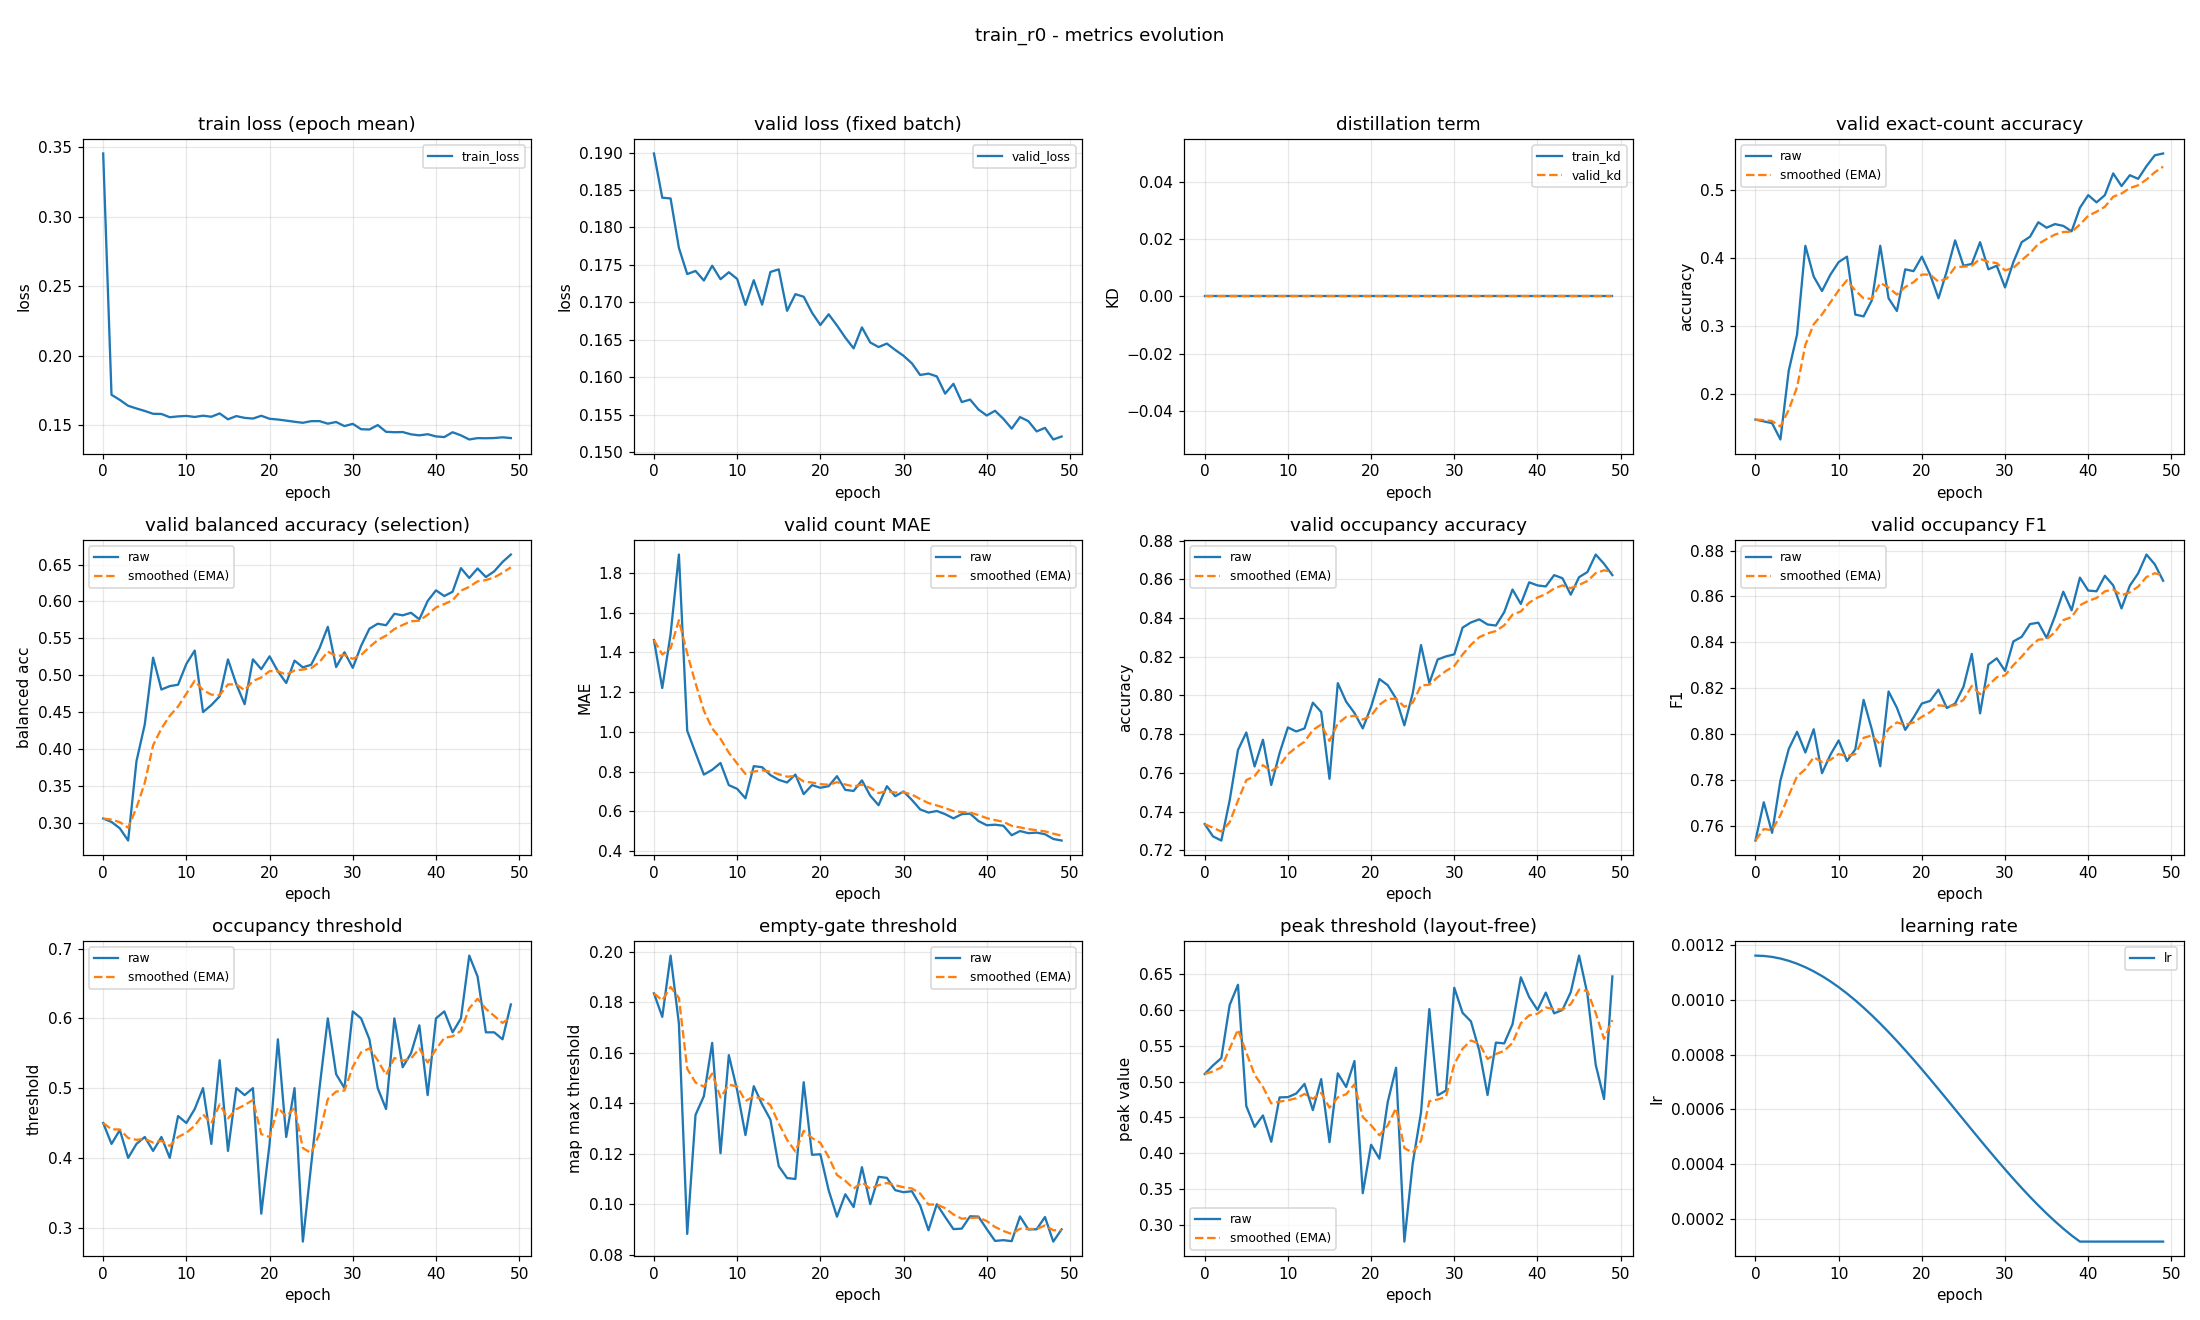

The data file committed next to this chart (first rows):
epoch, train_loss, valid_loss, train_kd, valid_kd, valid_accuracy, valid_accuracy_smoothed, valid_balanced_accuracy, valid_balanced_accuracy_smoothed, valid_mae, valid_mae_smoothed, valid_occupancy_accuracy, valid_occupancy_accuracy_smoothed, valid_occupancy_f1, valid_occupancy_f1_smoothed, valid_occupancy_threshold, valid_occupancy_threshold_smoothed, valid_empty_threshold, valid_empty_threshold_smoothed, valid_peak_threshold, valid_peak_threshold_smoothed, learning_rate
0, 0.3457, 0.1899, 0.0, 0.0, 0.1622, 0.1622, 0.3055, 0.3055, 1.463, 1.463, 0.7335, 0.7335, 0.7536, 0.7536, 0.45, 0.45, 0.1835, 0.1835, 0.5107, 0.5107, 0.001163
1, 0.1719, 0.184, 0.0, 0.0, 0.1596, 0.1614, 0.3009, 0.3041, 1.221, 1.39, 0.7271, 0.7316, 0.7703, 0.7586, 0.42, 0.441, 0.1742, 0.1807, 0.5227, 0.5143, 0.001161
2, 0.1682, 0.1839, 0.0, 0.0, 0.1569, 0.1601, 0.2923, 0.3006, 1.492, 1.421, 0.725, 0.7296, 0.7569, 0.7581, 0.44, 0.4407, 0.1985, 0.1861, 0.533, 0.5199, 0.001158
3, 0.164, 0.1773, 0.0, 0.0, 0.133, 0.1519, 0.2757, 0.2931, 1.894, 1.563, 0.7457, 0.7345, 0.7797, 0.7646, 0.4, 0.4285, 0.1716, 0.1817, 0.6073, 0.5461, 0.001152
4, 0.162, 0.1738, 0.0, 0.0, 0.234, 0.1766, 0.3832, 0.3201, 1.005, 1.395, 0.7718, 0.7457, 0.7935, 0.7732, 0.42, 0.4259, 0.08829, 0.1537, 0.6356, 0.573, 0.001144
5, 0.1602, 0.1742, 0.0, 0.0, 0.2872, 0.2098, 0.4333, 0.3541, 0.8936, 1.245, 0.7809, 0.7562, 0.801, 0.7816, 0.43, 0.4272, 0.1354, 0.1482, 0.4659, 0.5408, 0.001133
6, 0.1582, 0.1729, 0.0, 0.0, 0.4176, 0.2721, 0.5237, 0.405, 0.7846, 1.107, 0.7633, 0.7583, 0.792, 0.7847, 0.41, 0.422, 0.1428, 0.1466, 0.4367, 0.5096, 0.00112
7, 0.1581, 0.1749, 0.0, 0.0, 0.3723, 0.3022, 0.4805, 0.4277, 0.8085, 1.017, 0.7771, 0.764, 0.8021, 0.7899, 0.43, 0.4244, 0.1639, 0.1518, 0.4527, 0.4925, 0.001105
8, 0.1557, 0.1731, 0.0, 0.0, 0.3511, 0.3168, 0.4852, 0.4449, 0.8431, 0.965, 0.7537, 0.7609, 0.7829, 0.7878, 0.4, 0.4171, 0.1202, 0.1423, 0.4159, 0.4695, 0.001088
9, 0.1563, 0.174, 0.0, 0.0, 0.375, 0.3343, 0.4871, 0.4576, 0.7314, 0.8949, 0.7702, 0.7637, 0.7909, 0.7887, 0.46, 0.43, 0.159, 0.1473, 0.478, 0.4721, 0.001069
10, 0.1567, 0.1731, 0.0, 0.0, 0.3936, 0.3521, 0.5154, 0.4749, 0.7128, 0.8403, 0.7835, 0.7696, 0.7972, 0.7913, 0.45, 0.436, 0.1452, 0.1467, 0.4784, 0.474, 0.001047
11, 0.1559, 0.1696, 0.0, 0.0, 0.4016, 0.3669, 0.5334, 0.4925, 0.6649, 0.7877, 0.7814, 0.7732, 0.7883, 0.7904, 0.47, 0.4462, 0.1274, 0.1409, 0.4833, 0.4768, 0.001024
12, 0.1568, 0.1729, 0.0, 0.0, 0.3165, 0.3518, 0.45, 0.4797, 0.8271, 0.7995, 0.783, 0.7761, 0.7933, 0.7913, 0.5, 0.4623, 0.1468, 0.1427, 0.4969, 0.4828, 0.0009989
13, 0.1561, 0.1697, 0.0, 0.0, 0.3138, 0.3404, 0.4595, 0.4736, 0.8218, 0.8062, 0.7963, 0.7822, 0.8149, 0.7983, 0.42, 0.4496, 0.1396, 0.1417, 0.4602, 0.476, 0.0009722
14, 0.1585, 0.174, 0.0, 0.0, 0.3378, 0.3396, 0.4713, 0.4729, 0.7819, 0.7989, 0.7915, 0.785, 0.8018, 0.7994, 0.54, 0.4767, 0.1335, 0.1393, 0.5035, 0.4843, 0.0009438
15, 0.1542, 0.1744, 0.0, 0.0, 0.4176, 0.363, 0.5214, 0.4875, 0.758, 0.7866, 0.7569, 0.7765, 0.7859, 0.7954, 0.41, 0.4567, 0.1151, 0.132, 0.4153, 0.4636, 0.0009139
16, 0.1565, 0.1689, 0.0, 0.0, 0.3404, 0.3562, 0.4879, 0.4876, 0.7447, 0.774, 0.8064, 0.7855, 0.8185, 0.8023, 0.5, 0.4697, 0.1104, 0.1255, 0.5117, 0.478, 0.0008827
17, 0.1553, 0.1711, 0.0, 0.0, 0.3218, 0.3459, 0.4606, 0.4795, 0.7846, 0.7772, 0.7968, 0.7889, 0.8115, 0.8051, 0.49, 0.4758, 0.11, 0.1209, 0.4925, 0.4824, 0.0008502
18, 0.1548, 0.1707, 0.0, 0.0, 0.383, 0.357, 0.5215, 0.4921, 0.6862, 0.7499, 0.791, 0.7895, 0.8018, 0.8041, 0.5, 0.4831, 0.1484, 0.1291, 0.5289, 0.4963, 0.0008166
19, 0.1568, 0.1686, 0.0, 0.0, 0.3803, 0.364, 0.5082, 0.4969, 0.7314, 0.7443, 0.783, 0.7876, 0.8072, 0.805, 0.32, 0.4341, 0.1196, 0.1263, 0.3439, 0.4506, 0.0007821
20, 0.1546, 0.167, 0.0, 0.0, 0.4016, 0.3753, 0.5256, 0.5055, 0.7181, 0.7365, 0.7941, 0.7895, 0.8133, 0.8075, 0.42, 0.4299, 0.1198, 0.1243, 0.4117, 0.4389, 0.0007467
21, 0.1541, 0.1684, 0.0, 0.0, 0.375, 0.3752, 0.5052, 0.5054, 0.7261, 0.7333, 0.8085, 0.7952, 0.8144, 0.8096, 0.57, 0.4719, 0.1056, 0.1187, 0.3922, 0.4249, 0.0007107
22, 0.1533, 0.1669, 0.0, 0.0, 0.3404, 0.3648, 0.4894, 0.5006, 0.7766, 0.7463, 0.8053, 0.7983, 0.8193, 0.8125, 0.43, 0.4593, 0.0951, 0.1116, 0.4714, 0.4388, 0.0006741
23, 0.1525, 0.1653, 0.0, 0.0, 0.3803, 0.3694, 0.5198, 0.5064, 0.7074, 0.7347, 0.7984, 0.7983, 0.8113, 0.8122, 0.5, 0.4715, 0.104, 0.1093, 0.5195, 0.463, 0.0006372
24, 0.1517, 0.1638, 0.0, 0.0, 0.4255, 0.3863, 0.5106, 0.5076, 0.7021, 0.7249, 0.7846, 0.7942, 0.8133, 0.8125, 0.28, 0.4141, 0.09894, 0.1062, 0.2762, 0.407, 0.0006
25, 0.1529, 0.1666, 0.0, 0.0, 0.3883, 0.3869, 0.5142, 0.5096, 0.7553, 0.734, 0.8011, 0.7962, 0.8205, 0.8149, 0.39, 0.4069, 0.1147, 0.1088, 0.3855, 0.4005, 0.0005627
26, 0.1529, 0.1646, 0.0, 0.0, 0.391, 0.3881, 0.5366, 0.5177, 0.6782, 0.7173, 0.8261, 0.8052, 0.8349, 0.8209, 0.5, 0.4348, 0.1001, 0.1062, 0.4567, 0.4174, 0.0005255
27, 0.1511, 0.164, 0.0, 0.0, 0.4229, 0.3985, 0.5657, 0.5321, 0.6303, 0.6912, 0.8064, 0.8055, 0.809, 0.8173, 0.6, 0.4844, 0.1109, 0.1076, 0.6016, 0.4726, 0.0004885
28, 0.1523, 0.1645, 0.0, 0.0, 0.383, 0.3939, 0.5111, 0.5258, 0.7261, 0.7017, 0.8186, 0.8095, 0.8303, 0.8212, 0.52, 0.4951, 0.1105, 0.1084, 0.4809, 0.4751, 0.000452
29, 0.1493, 0.1636, 0.0, 0.0, 0.3883, 0.3922, 0.5312, 0.5274, 0.6755, 0.6938, 0.8202, 0.8127, 0.833, 0.8248, 0.5, 0.4965, 0.1056, 0.1076, 0.4875, 0.4788, 0.0004159
30, 0.151, 0.1629, 0.0, 0.0, 0.3564, 0.3815, 0.51, 0.5222, 0.6995, 0.6955, 0.8213, 0.8153, 0.8275, 0.8256, 0.61, 0.5306, 0.1048, 0.1068, 0.6314, 0.5246, 0.0003806
31, 0.1471, 0.1618, 0.0, 0.0, 0.3936, 0.3851, 0.5398, 0.5275, 0.6569, 0.6839, 0.8351, 0.8212, 0.8404, 0.83, 0.6, 0.5514, 0.1052, 0.1063, 0.5962, 0.5461, 0.000346
32, 0.1469, 0.1603, 0.0, 0.0, 0.4229, 0.3964, 0.563, 0.5381, 0.609, 0.6615, 0.8378, 0.8262, 0.8424, 0.8337, 0.57, 0.557, 0.09956, 0.1043, 0.5844, 0.5576, 0.0003124
33, 0.1501, 0.1605, 0.0, 0.0, 0.4309, 0.4068, 0.5698, 0.5476, 0.5931, 0.641, 0.8394, 0.8301, 0.8479, 0.838, 0.5, 0.5399, 0.08974, 0.09991, 0.5436, 0.5534, 0.00028
34, 0.1452, 0.1601, 0.0, 0.0, 0.4521, 0.4204, 0.5678, 0.5537, 0.6011, 0.629, 0.8367, 0.8321, 0.8485, 0.8412, 0.47, 0.5189, 0.1, 0.09995, 0.4813, 0.5318, 0.0002487
35, 0.1449, 0.1578, 0.0, 0.0, 0.4441, 0.4275, 0.5833, 0.5626, 0.5851, 0.6158, 0.8362, 0.8333, 0.8419, 0.8414, 0.6, 0.5432, 0.09501, 0.09847, 0.5547, 0.5386, 0.0002189
36, 0.1451, 0.1591, 0.0, 0.0, 0.4495, 0.4341, 0.5812, 0.5682, 0.5638, 0.6002, 0.8431, 0.8363, 0.8514, 0.8444, 0.53, 0.5393, 0.09019, 0.09598, 0.5535, 0.5431, 0.0001905
37, 0.1434, 0.1567, 0.0, 0.0, 0.4468, 0.4379, 0.5847, 0.5731, 0.5851, 0.5957, 0.8548, 0.8418, 0.8621, 0.8497, 0.55, 0.5425, 0.09038, 0.0943, 0.5804, 0.5543, 0.0001637
38, 0.1427, 0.157, 0.0, 0.0, 0.4388, 0.4382, 0.5758, 0.5739, 0.5878, 0.5933, 0.8473, 0.8435, 0.8539, 0.851, 0.59, 0.5567, 0.09526, 0.09459, 0.6461, 0.5818, 0.0001387
39, 0.1435, 0.1557, 0.0, 0.0, 0.4734, 0.4488, 0.6007, 0.582, 0.5505, 0.5805, 0.8585, 0.848, 0.8682, 0.8561, 0.49, 0.5367, 0.09515, 0.09476, 0.6183, 0.5928, 0.0001163
40, 0.1419, 0.1549, 0.0, 0.0, 0.492, 0.4617, 0.6151, 0.5919, 0.5293, 0.5651, 0.8569, 0.8507, 0.8625, 0.8581, 0.6, 0.5557, 0.09022, 0.0934, 0.6004, 0.595, 0.0001163
41, 0.1414, 0.1555, 0.0, 0.0, 0.4814, 0.4676, 0.6074, 0.5966, 0.5319, 0.5552, 0.8564, 0.8524, 0.8622, 0.8593, 0.61, 0.572, 0.08551, 0.09103, 0.6246, 0.6039, 0.0001163
42, 0.1449, 0.1544, 0.0, 0.0, 0.492, 0.4749, 0.6132, 0.6016, 0.5266, 0.5466, 0.8622, 0.8553, 0.869, 0.8622, 0.58, 0.5744, 0.08581, 0.08947, 0.5956, 0.6014, 0.0001163
43, 0.1427, 0.1531, 0.0, 0.0, 0.5239, 0.4896, 0.6453, 0.6147, 0.4787, 0.5262, 0.8606, 0.8569, 0.8648, 0.863, 0.6, 0.5821, 0.08542, 0.08825, 0.6003, 0.6011, 0.0001163
44, 0.1397, 0.1547, 0.0, 0.0, 0.5053, 0.4943, 0.6319, 0.6198, 0.5, 0.5184, 0.8521, 0.8555, 0.8548, 0.8605, 0.69, 0.6145, 0.0952, 0.09034, 0.6253, 0.6083, 0.0001163
45, 0.1407, 0.1541, 0.0, 0.0, 0.5213, 0.5024, 0.6448, 0.6273, 0.4894, 0.5097, 0.8612, 0.8572, 0.8647, 0.8618, 0.66, 0.6281, 0.09004, 0.09025, 0.6764, 0.6288, 0.0001163
46, 0.1406, 0.1527, 0.0, 0.0, 0.516, 0.5065, 0.6332, 0.6291, 0.492, 0.5044, 0.8638, 0.8592, 0.8701, 0.8643, 0.58, 0.6137, 0.09013, 0.09021, 0.6227, 0.6269, 0.0001163
47, 0.1407, 0.1532, 0.0, 0.0, 0.5346, 0.5149, 0.6409, 0.6326, 0.484, 0.4983, 0.8729, 0.8633, 0.8782, 0.8685, 0.58, 0.6036, 0.09498, 0.09164, 0.5236, 0.5959, 0.0001163
48, 0.1413, 0.1517, 0.0, 0.0, 0.5505, 0.5256, 0.6536, 0.6389, 0.4601, 0.4868, 0.8681, 0.8647, 0.874, 0.8701, 0.57, 0.5935, 0.08525, 0.08972, 0.4757, 0.5599, 0.0001163
49, 0.1407, 0.1521, 0.0, 0.0, 0.5532, 0.5339, 0.6637, 0.6463, 0.4521, 0.4764, 0.8622, 0.864, 0.8668, 0.8691, 0.62, 0.6015, 0.09008, 0.08983, 0.6472, 0.5861, 0.0001163
